Run: headless pygame with SDL's dummy video driver; simulated clock (each Clock.tick advances the game by its frame time, no real sleeping); random seed 0; keys injected as events and as key.get_pressed() state; no mouse input.
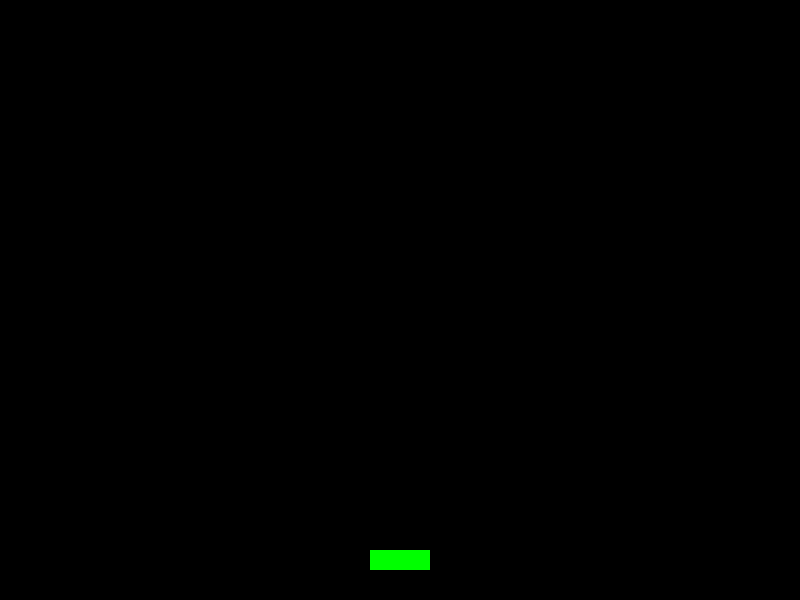
Frame 1 of 4 · flips 1–60 · no input
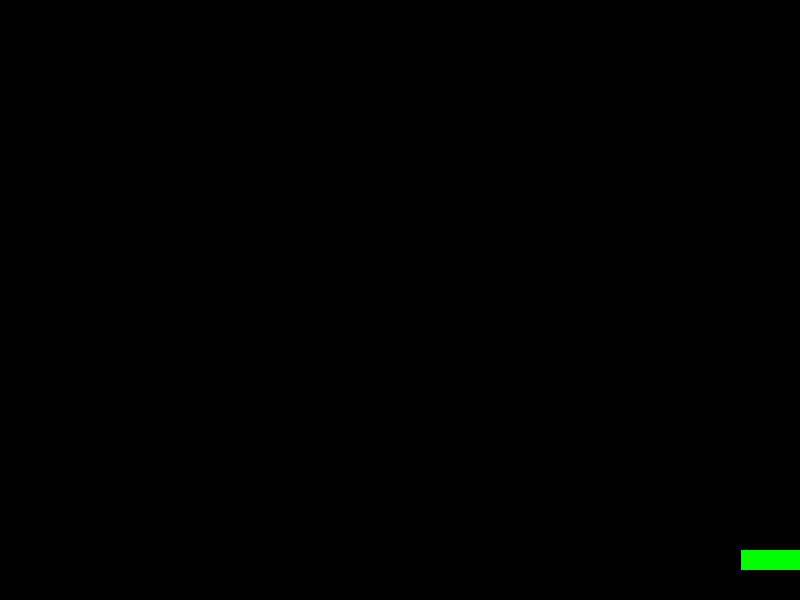
Frame 2 of 4 · flips 61–180 · tapped SPACE, RETURN · held RIGHT (→), D
Frame 3 of 4 · flips 181–300 · held DOWN (↓), S · screen unchanged from frame 2, image omitted
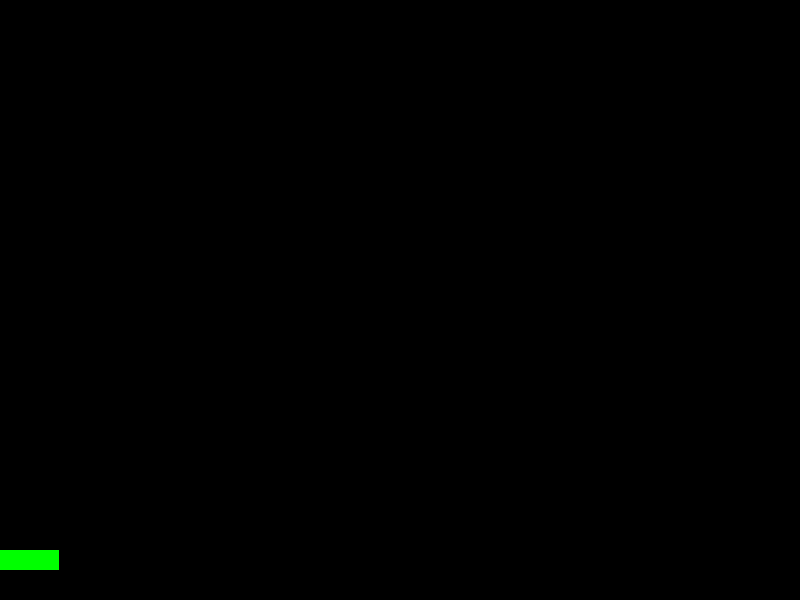
Frame 4 of 4 · flips 301–420 · held LEFT (←), A, UP (↑), W

The pygame program that drew these frames:

import pygame
import sys

#Inicializar pygame
pygame.init()

#Configuración de pantalla
ANCHO, ALTO = 800, 600
VENTANA = pygame.display.set_mode((ANCHO, ALTO))
pygame.display.set_caption("Mini Space Invaders - Solo Nave")

#Colores
NEGRO = (0, 0, 0)
VERDE = (0, 255, 0)
BLANCO = (255, 255, 255)

#Reloj para controlar FPS
FPS = 60
clock = pygame.time.Clock()

#Propiedades de la nave
nave_ancho = 60
nave_alto = 20
nave_x = ANCHO // 2 - nave_ancho // 2
nave_y = ALTO - 50
velocidad_nave = 7

#Balas
balas = []
velocidad_bala = -10
radio_bala = 3

#Bucle principal del juego
ejecutando = True
while ejecutando:
    clock.tick(FPS)
    VENTANA.fill(NEGRO)

    #Eventos
    for evento in pygame.event.get():
        if evento.type == pygame.QUIT:
            ejecutando = False
        if evento.type == pygame.KEYDOWN:
            if evento.key == pygame.K_SPACE:
                # Crear una bala en el centro de la nave
                bala_x = nave_x + nave_ancho // 2
                bala_y = nave_y
                balas.append([bala_x, bala_y])

    #Movimiento de la nave
    teclas = pygame.key.get_pressed()
    if teclas[pygame.K_LEFT] and nave_x > 0:
        nave_x -= velocidad_nave
    if teclas[pygame.K_RIGHT] and nave_x < ANCHO - nave_ancho:
        nave_x += velocidad_nave

    #Movimiento de las balas
    for bala in balas:
        bala[1] += velocidad_bala
    # Eliminar balas que salen de la pantalla
    balas = [b for b in balas if b[1] > 0]

    # Dibujar nave
    pygame.draw.rect(VENTANA, VERDE, (nave_x, nave_y, nave_ancho, nave_alto))
    # Dibujar balas
    for bala in balas:
        pygame.draw.circle(VENTANA, BLANCO, (bala[0], bala[1]), radio_bala)

    #Actualizar pantalla
    pygame.display.flip()

#Salir del juego
pygame.quit()
sys.exit()
